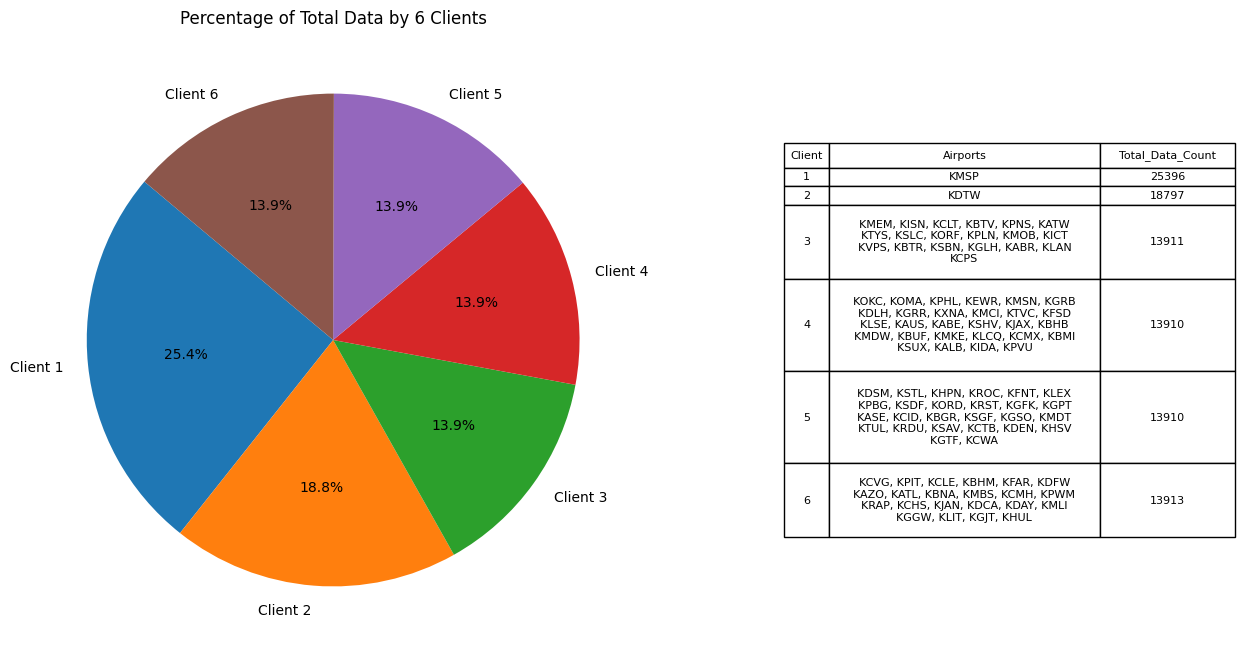

Values plotted in this chart, from the file beside it:
Client, Airports, Total_Data_Count
1, KMSP, 25396
2, KDTW, 18797
3, KMEM, KISN, KCLT, KBTV, KPNS, KATW?KTYS,…, 13911
4, KOKC, KOMA, KPHL, KEWR, KMSN, KGRB?KDLH,…, 13910
5, KDSM, KSTL, KHPN, KROC, KFNT, KLEX?KPBG,…, 13910
6, KCVG, KPIT, KCLE, KBHM, KFAR, KDFW?KAZO,…, 13913
